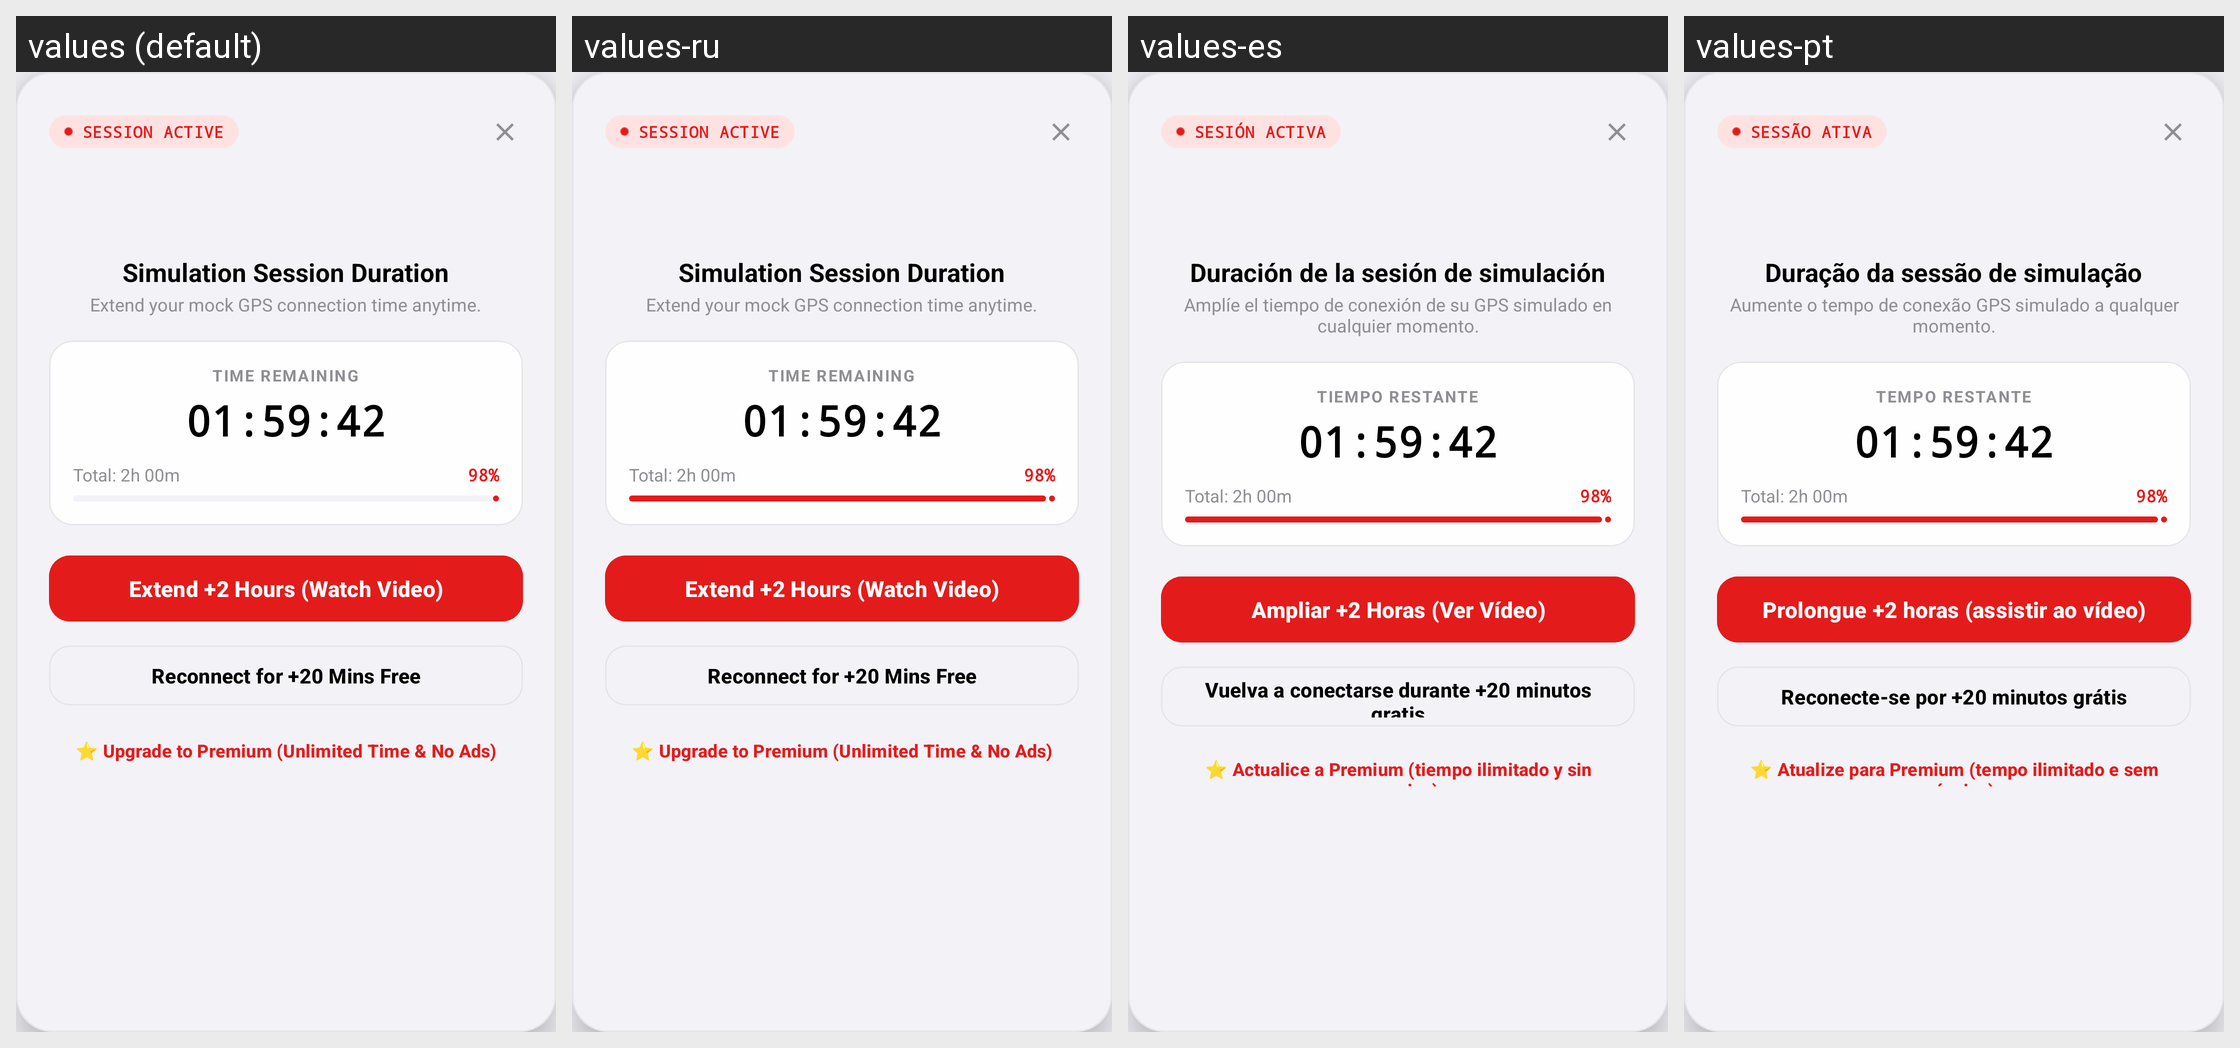

This grid shows one Android layout under several languages. Give, for every string resource on the screen, its name, the default text and each shown locale's text.
Android screen res/layout/layout_dialog_session_extend.xml rendered under 4 locales, left to right: values (default), values-ru, values-es, values-pt. Device: Nexus 5 (rendered at 1080×1920; each locale shown at half size, 540×960, under a caption strip naming it); theme Theme.MockLocation.
Other locales in the repository, not shown: values-ar, values-de, values-fr, values-hi, values-ja, values-zh.
Strings drawn on this screen, with the default value and each locale's value (text and hints the layout hard-codes, and strings that could not be matched under every locale, appear in the picture but are not listed):

session_ex_session_active
  values: SESSION ACTIVE
  values-ru: SESSION ACTIVE
  values-es: SESIÓN ACTIVA
  values-pt: SESSÃO ATIVA

session_ex_simulation_session_duration
  values: Simulation Session Duration
  values-ru: Simulation Session Duration
  values-es: Duración de la sesión de simulación
  values-pt: Duração da sessão de simulação

session_ex_extend_your_mock_gps_connection
  values: Extend your mock GPS connection time anytime.
  values-ru: Extend your mock GPS connection time anytime.
  values-es: Amplíe el tiempo de conexión de su GPS simulado en cualquier momento.
  values-pt: Aumente o tempo de conexão GPS simulado a qualquer momento.

session_ex_time_remaining
  values: TIME REMAINING
  values-ru: TIME REMAINING
  values-es: TIEMPO RESTANTE
  values-pt: TEMPO RESTANTE

session_ex_total_2h_00m
  values: Total: 2h 00m
  values-ru: Total: 2h 00m
  values-es: Total: 2h 00m
  values-pt: Total: 2h 00m

session_ex_extend_2_hours_watch_video
  values: Extend +2 Hours (Watch Video)
  values-ru: Extend +2 Hours (Watch Video)
  values-es: Ampliar +2 Horas (Ver Vídeo)
  values-pt: Prolongue +2 horas (assistir ao vídeo)

session_ex_reconnect_for_20_mins_free
  values: Reconnect for +20 Mins Free
  values-ru: Reconnect for +20 Mins Free
  values-es: Vuelva a conectarse durante +20 minutos gratis
  values-pt: Reconecte-se por +20 minutos grátis

session_ex_upgrade_to_premium_unlimited_time
  values: ⭐ Upgrade to Premium (Unlimited Time & No Ads)
  values-ru: ⭐ Upgrade to Premium (Unlimited Time & No Ads)
  values-es: ⭐ Actualice a Premium (tiempo ilimitado y sin anuncios)
  values-pt: ⭐ Atualize para Premium (tempo ilimitado e sem anúncios)
